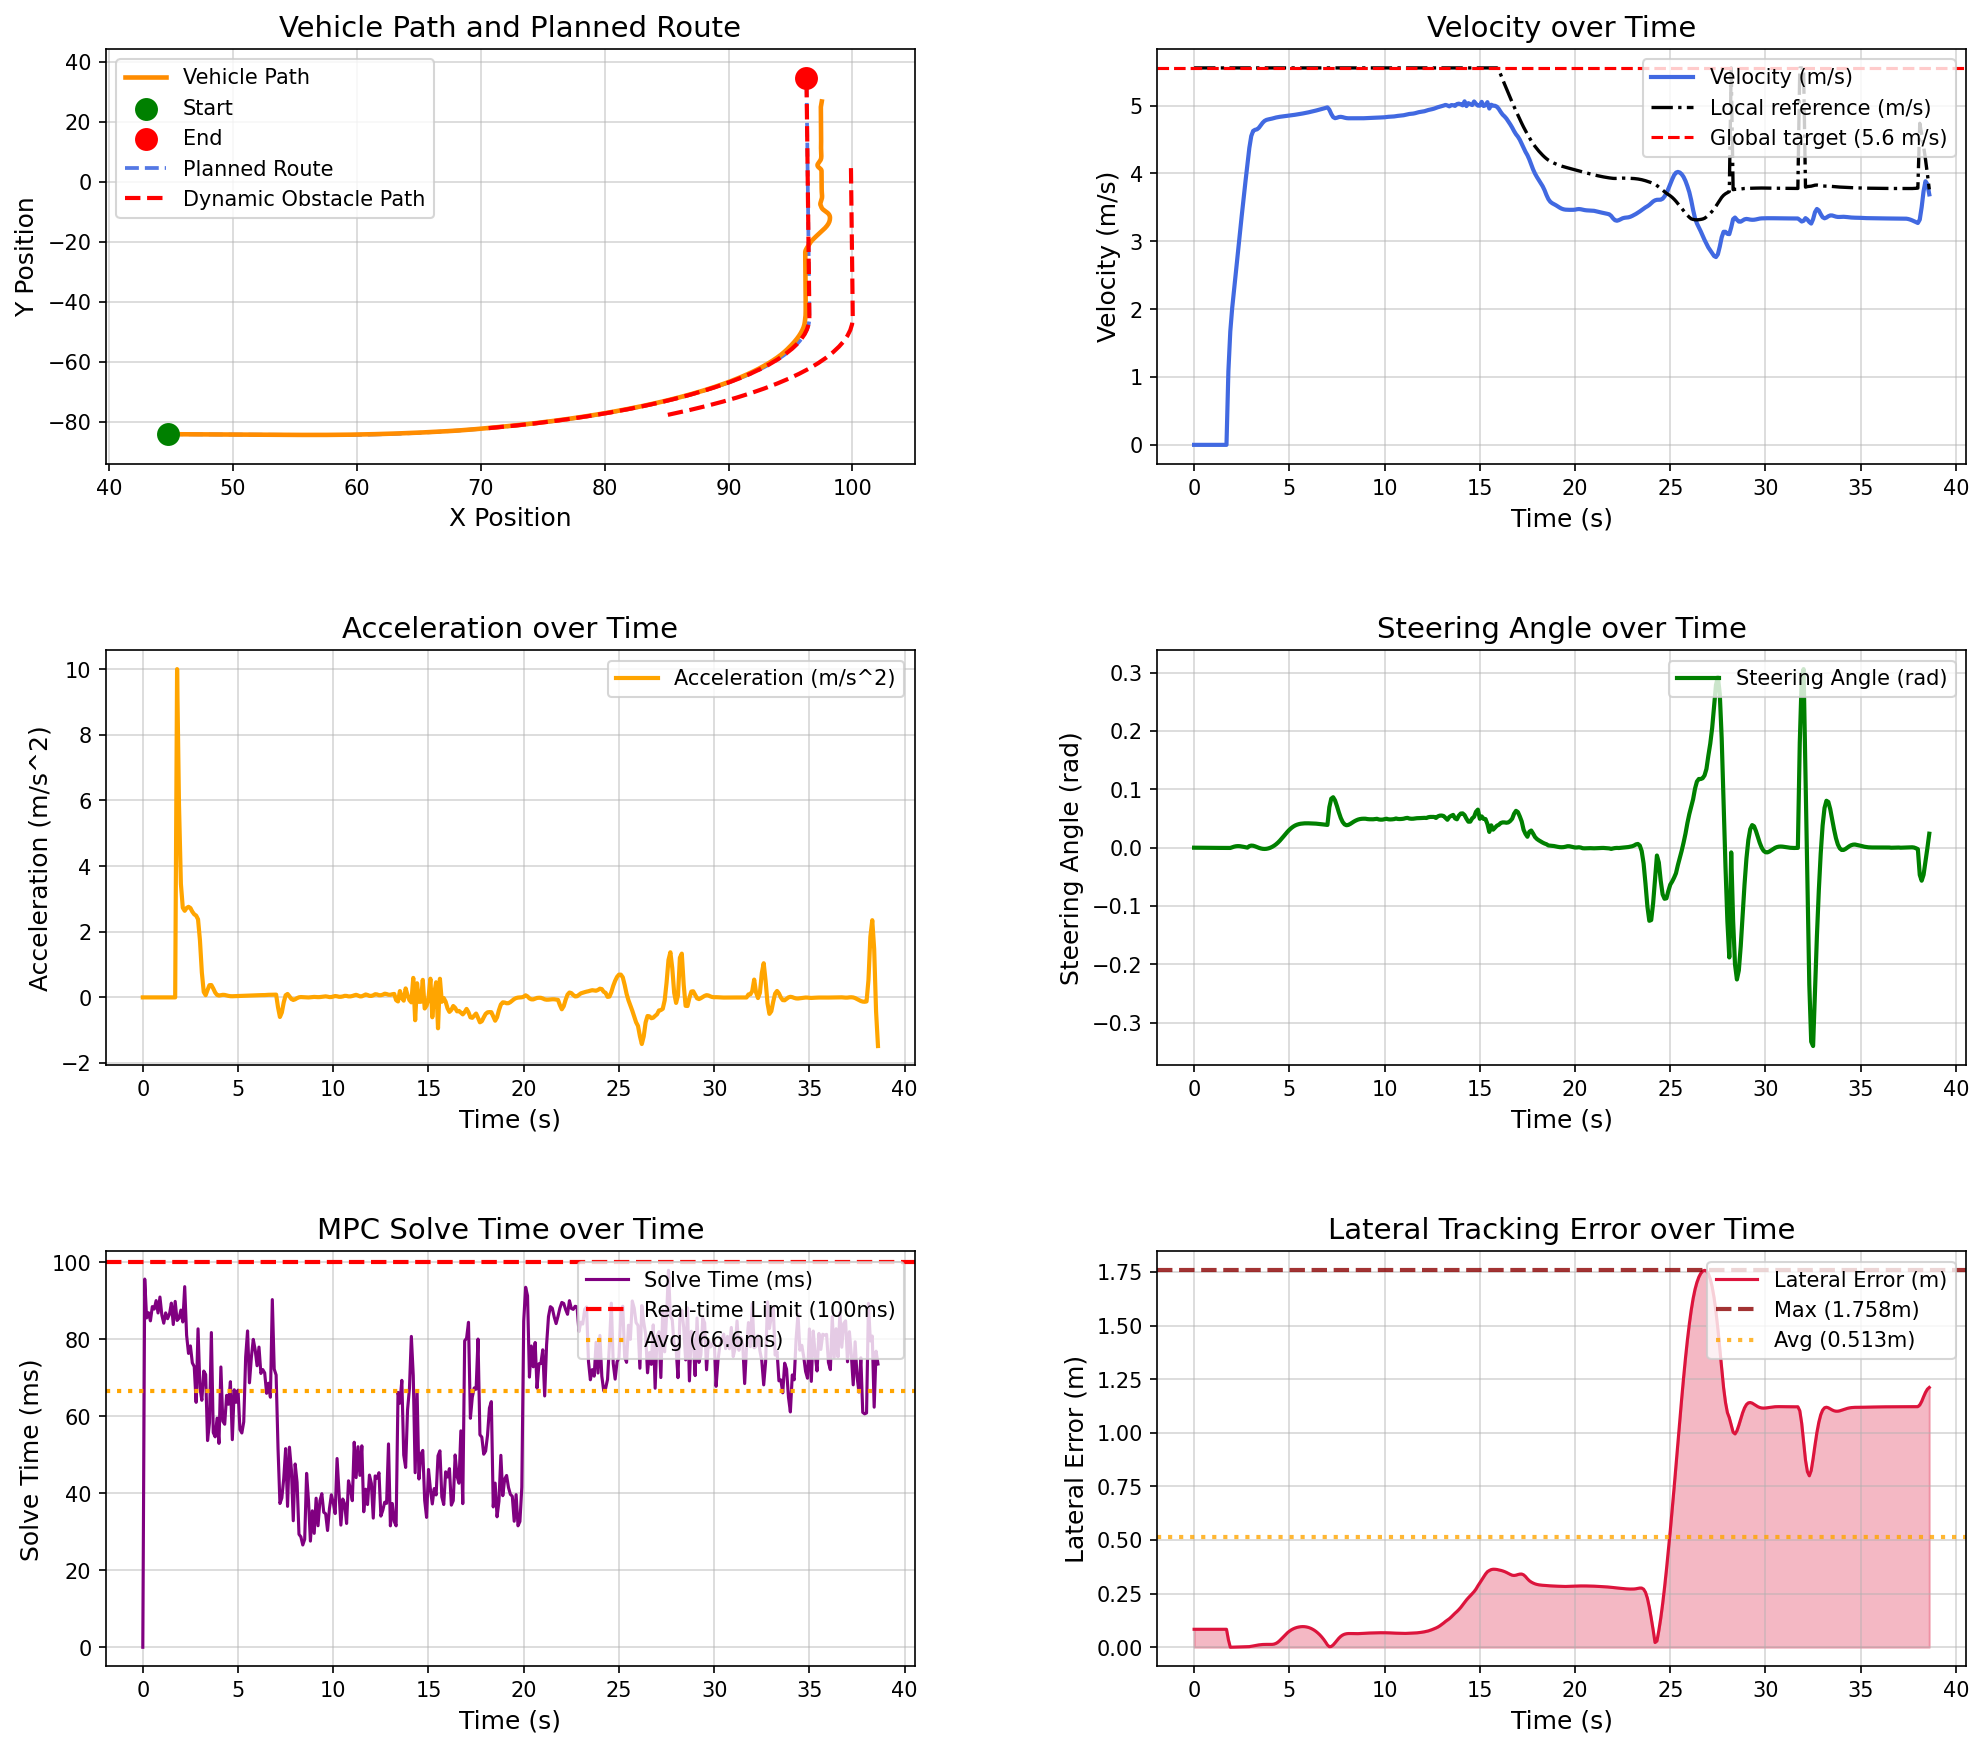

The table this chart was drawn from, first rows:
场景, step, time, x, y, yaw, speed, ac, steer, solve_time, lat_error, min_obstacle_dist, 
opportunistic_lane_change_blocked_town05, 0, 0.000000, 44.78, -84.13, -1.444, 0.000000, 0.000000, 0.000000, 0.000000, 0.08375, , 
opportunistic_lane_change_blocked_town05, 1, 0.1, 44.78, -84.13, -1.444, 0.000000, -0.000000, -0.000043, 95.68, 0.08375, 17.07, 
opportunistic_lane_change_blocked_town05, 2, 0.2, 44.78, -84.13, -1.444, 0.000000, -0.000000, -0.000107, 85.59, 0.08375, 15.9, 
opportunistic_lane_change_blocked_town05, 3, 0.3, 44.78, -84.13, -1.444, 0.000000, 0.000000, -0.000154, 86.94, 0.08375, 16.3, 
opportunistic_lane_change_blocked_town05, 4, 0.4, 44.78, -84.13, -1.444, 0.000000, 0.000000, -0.000249, 84.82, 0.08375, 15.73, 
opportunistic_lane_change_blocked_town05, 5, 0.5, 44.78, -84.13, -1.444, 0.000000, 0.000000, -0.000280, 88.53, 0.08375, 16.23, 
opportunistic_lane_change_blocked_town05, 6, 0.6, 44.78, -84.13, -1.444, 0.000000, -0.000000, -0.000307, 87.88, 0.08375, 16.49, 
opportunistic_lane_change_blocked_town05, 7, 0.7, 44.78, -84.13, -1.444, 0.000000, -0.000000, -0.000334, 90.09, 0.08375, 16.54, 
opportunistic_lane_change_blocked_town05, 8, 0.8, 44.78, -84.13, -1.444, 0.000000, -0.000000, -0.000342, 86.87, 0.08375, 17.6, 
opportunistic_lane_change_blocked_town05, 9, 0.9, 44.78, -84.13, -1.444, 0.000000, 0.000000, -0.000350, 91.01, 0.08375, 17.89, 
opportunistic_lane_change_blocked_town05, 10, 1, 44.78, -84.13, -1.444, 0.000000, -0.000000, -0.000355, 86.34, 0.08375, 18.27, 
opportunistic_lane_change_blocked_town05, 11, 1.1, 44.78, -84.13, -1.444, 0.000000, 0.000000, -0.000360, 84.21, 0.08375, 18.56, 
opportunistic_lane_change_blocked_town05, 12, 1.2, 44.78, -84.13, -1.444, 0.000000, -0.000000, -0.000369, 86.89, 0.08375, 18.49, 
opportunistic_lane_change_blocked_town05, 13, 1.3, 44.78, -84.13, -1.444, 0.000000, 0.000000, -0.000379, 85.38, 0.08375, 18.73, 
opportunistic_lane_change_blocked_town05, 14, 1.4, 44.78, -84.13, -1.444, 0.000000, 0.000000, -0.000385, 86.54, 0.08375, 19.08, 
opportunistic_lane_change_blocked_town05, 15, 1.5, 44.78, -84.13, -1.444, 0.000000, -0.000000, -0.000390, 89.43, 0.08375, 19.4, 
opportunistic_lane_change_blocked_town05, 16, 1.6, 44.78, -84.13, -1.444, 0.000000, 0.000000, -0.000400, 83.87, 0.08375, 19.48, 
opportunistic_lane_change_blocked_town05, 17, 1.7, 44.78, -84.13, -1.444, 0.000000, 0.000000, -0.000396, 89.88, 0.08375, 20.28, 
opportunistic_lane_change_blocked_town05, 18, 1.8, 44.82, -84.13, -1.445, 1.084, 10, -0.000397, 84.93, 0.03514, 20.44, 
opportunistic_lane_change_blocked_town05, 19, 1.9, 44.97, -84.13, -1.463, 1.672, 5.877, -0.000448, 85.48, 0.000037, 20.5, 
opportunistic_lane_change_blocked_town05, 20, 2, 45.16, -84.14, -1.491, 2.018, 3.459, 0.000718, 87.62, 0.000278, 20.39, 
opportunistic_lane_change_blocked_town05, 21, 2.1, 45.38, -84.14, -1.509, 2.291, 2.731, 0.001756, 84.53, 0.000572, 20.39, 
opportunistic_lane_change_blocked_town05, 22, 2.2, 45.62, -84.15, -1.515, 2.555, 2.637, 0.002459, 93.71, 0.000905, 20.38, 
opportunistic_lane_change_blocked_town05, 23, 2.3, 45.89, -84.15, -1.51, 2.827, 2.723, 0.002717, 81.09, 0.001254, 20.31, 
opportunistic_lane_change_blocked_town05, 24, 2.4, 46.19, -84.16, -1.498, 3.103, 2.759, 0.002563, 76.36, 0.001616, 20.28, 
opportunistic_lane_change_blocked_town05, 25, 2.5, 46.52, -84.17, -1.483, 3.375, 2.722, 0.002084, 78.31, 0.001949, 20.26, 
opportunistic_lane_change_blocked_town05, 26, 2.6, 46.87, -84.18, -1.469, 3.636, 2.611, 0.001430, 73.91, 0.002195, 20.22, 
opportunistic_lane_change_blocked_town05, 27, 2.7, 47.25, -84.19, -1.457, 3.889, 2.531, 0.000852, 72.94, 0.002342, 20.16, 
opportunistic_lane_change_blocked_town05, 28, 2.8, 47.65, -84.2, -1.454, 4.139, 2.492, 0.000122, 63.64, 0.002360, 20.03, 
opportunistic_lane_change_blocked_town05, 29, 2.9, 48.08, -84.21, -1.425, 4.376, 2.378, 0.002685, 82.75, 0.002943, 20.83, 
opportunistic_lane_change_blocked_town05, 30, 3, 48.52, -84.22, -1.378, 4.551, 1.745, 0.003594, 67.45, 0.004261, 20.74, 
opportunistic_lane_change_blocked_town05, 31, 3.1, 48.98, -84.23, -1.331, 4.627, 0.7614, 0.003320, 64.18, 0.005995, 20.65, 
opportunistic_lane_change_blocked_town05, 32, 3.2, 49.45, -84.24, -1.295, 4.644, 0.1651, 0.002326, 71.77, 0.007824, 20.56, 
opportunistic_lane_change_blocked_town05, 33, 3.3, 49.91, -84.25, -1.276, 4.65, 0.0673, 0.001036, 70.87, 0.009524, 20.45, 
opportunistic_lane_change_blocked_town05, 34, 3.4, 50.38, -84.26, -1.275, 4.673, 0.2278, -0.000247, 53.71, 0.01095, 20.36, 
opportunistic_lane_change_blocked_town05, 35, 3.5, 50.85, -84.27, -1.29, 4.71, 0.3723, -0.001290, 58.34, 0.01206, 20.26, 
opportunistic_lane_change_blocked_town05, 36, 3.6, 51.32, -84.28, -1.316, 4.748, 0.3759, -0.001954, 81.77, 0.01281, 20.16, 
opportunistic_lane_change_blocked_town05, 37, 3.7, 51.8, -84.29, -1.347, 4.775, 0.2701, -0.002164, 55.79, 0.0132, 20.06, 
opportunistic_lane_change_blocked_town05, 38, 3.8, 52.27, -84.3, -1.375, 4.79, 0.1478, -0.001913, 54.69, 0.01329, 19.96, 
opportunistic_lane_change_blocked_town05, 39, 3.9, 52.75, -84.32, -1.395, 4.797, 0.07393, -0.001220, 59.54, 0.01317, 19.83, 
opportunistic_lane_change_blocked_town05, 40, 4, 53.23, -84.33, -1.401, 4.803, 0.05639, -0.000105, 52.97, 0.01304, 19.73, 
opportunistic_lane_change_blocked_town05, 41, 4.1, 53.71, -84.34, -1.385, 4.809, 0.06775, 0.001431, 72.84, 0.01337, 19.62, 
opportunistic_lane_change_blocked_town05, 42, 4.2, 54.2, -84.35, -1.342, 4.817, 0.07823, 0.003386, 58.73, 0.01483, 19.51, 
opportunistic_lane_change_blocked_town05, 43, 4.3, 54.68, -84.36, -1.265, 4.825, 0.07472, 0.005776, 57.96, 0.01809, 19.4, 
opportunistic_lane_change_blocked_town05, 44, 4.4, 55.16, -84.37, -1.149, 4.831, 0.06059, 0.008627, 65.46, 0.02377, 19.28, 
opportunistic_lane_change_blocked_town05, 45, 4.5, 55.64, -84.37, -0.9859, 4.835, 0.04571, 0.01193, 63.15, 0.03157, 19.17, 
opportunistic_lane_change_blocked_town05, 46, 4.6, 56.13, -84.38, -0.7707, 4.839, 0.03699, 0.01559, 69.01, 0.04073, 19.05, 
opportunistic_lane_change_blocked_town05, 47, 4.7, 56.61, -84.38, -0.5, 4.842, 0.03517, 0.01947, 53.94, 0.05029, 18.93, 
opportunistic_lane_change_blocked_town05, 48, 4.8, 57.1, -84.37, -0.1728, 4.846, 0.03721, 0.02338, 66.91, 0.05937, 18.81, 
opportunistic_lane_change_blocked_town05, 49, 4.9, 57.58, -84.36, 0.2096, 4.849, 0.03875, 0.02716, 63.66, 0.06756, 18.67, 
opportunistic_lane_change_blocked_town05, 50, 5, 58.07, -84.35, 0.6427, 4.853, 0.03954, 0.03059, 66.81, 0.07475, 18.55, 
opportunistic_lane_change_blocked_town05, 51, 5.1, 58.55, -84.33, 1.12, 4.857, 0.04086, 0.03355, 56.56, 0.08085, 18.42, 
opportunistic_lane_change_blocked_town05, 52, 5.2, 59.04, -84.31, 1.635, 4.861, 0.04289, 0.03601, 55.69, 0.08575, 18.29, 
opportunistic_lane_change_blocked_town05, 53, 5.3, 59.52, -84.28, 2.179, 4.865, 0.04581, 0.03793, 58.58, 0.0896, 18.16, 
opportunistic_lane_change_blocked_town05, 54, 5.4, 60.01, -84.25, 2.746, 4.87, 0.04738, 0.03935, 75.38, 0.09247, 18.04, 
opportunistic_lane_change_blocked_town05, 55, 5.5, 60.49, -84.21, 3.33, 4.874, 0.0486, 0.04035, 82.21, 0.09452, 17.91, 
opportunistic_lane_change_blocked_town05, 56, 5.6, 60.98, -84.17, 3.924, 4.879, 0.05057, 0.04104, 68.72, 0.09583, 17.78, 
opportunistic_lane_change_blocked_town05, 57, 5.7, 61.46, -84.12, 4.526, 4.884, 0.05289, 0.04145, 75.3, 0.09632, 17.65, 
opportunistic_lane_change_blocked_town05, 58, 5.8, 61.95, -84.06, 5.133, 4.889, 0.0558, 0.0417, 80.01, 0.09595, 17.5, 
opportunistic_lane_change_blocked_town05, 59, 5.9, 62.43, -84.01, 5.742, 4.895, 0.05834, 0.04181, 77.3, 0.0947, 17.36, 
... 327 more rows
